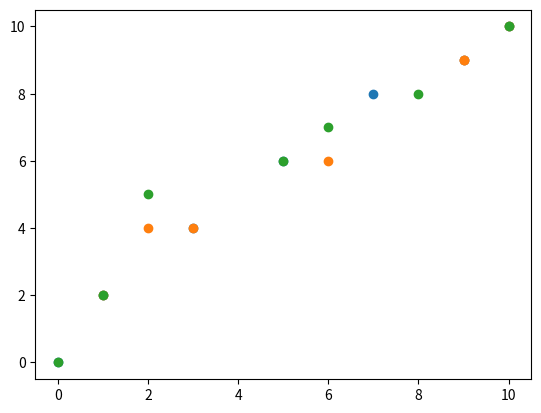

This figure's Python source:
import matplotlib.pyplot as plt
import numpy as np
from matplotlib import colors

x = np.array([0, 1, 3, 5, 7, 9, 10])
y = np.array([0, 2, 4, 6, 8, 9, 10])
x2 = np.array([1, 2, 3, 6, 9, 9, 10])
y2 = np.array([2, 4, 4, 6, 9, 9, 10])
x3 = np.array([0, 1, 2, 5, 6, 8, 10])
y3 = np.array([0, 2, 5, 6, 7, 8, 10])

plt.scatter(x, y)
plt.scatter(x2, y2)
plt.scatter(x3, y3)
plt.show()